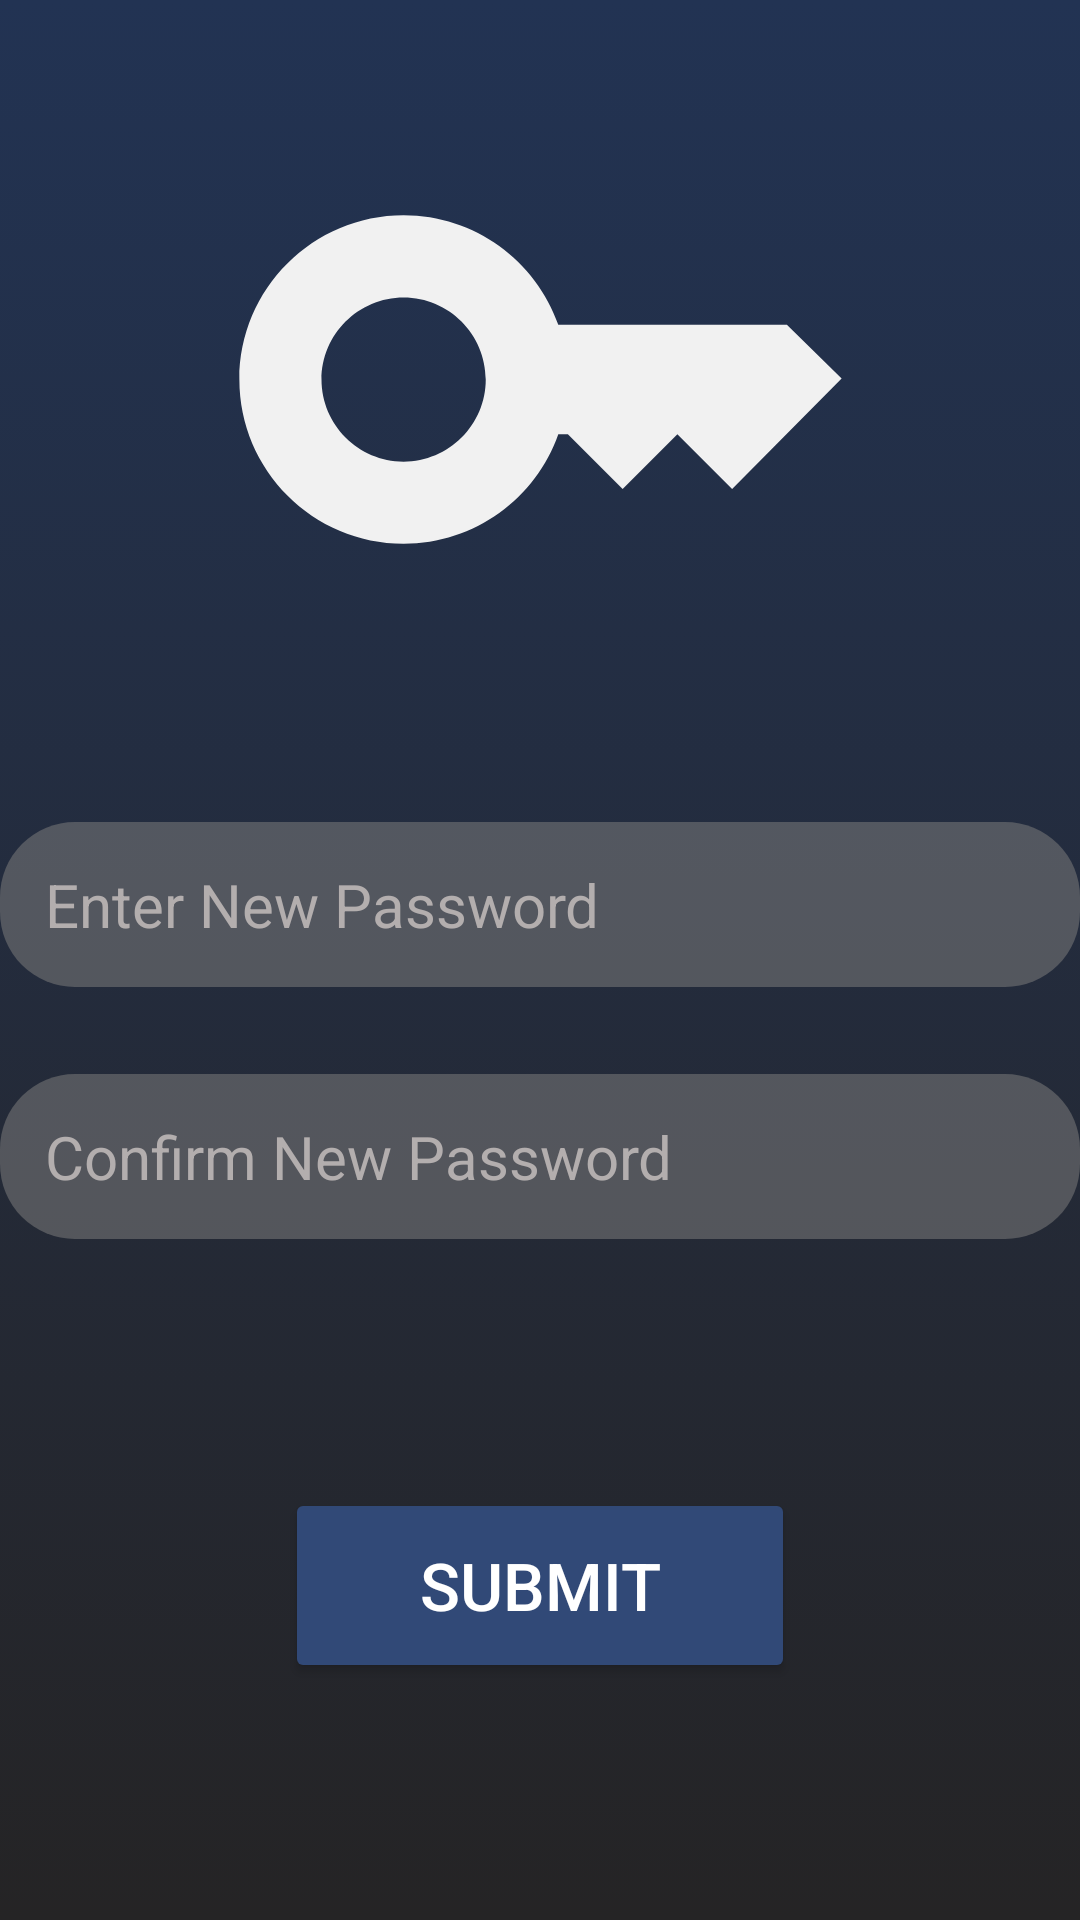

Write the Android layout XML for this screen, with the resource values it uses.
<!-- AndroidManifest.xml: application theme Theme.VotingClient -->
<!-- res/layout/fragment_enter_new_password.xml -->
<?xml version="1.0" encoding="utf-8"?>
<FrameLayout xmlns:android="http://schemas.android.com/apk/res/android"
    xmlns:app="http://schemas.android.com/apk/res-auto"
    xmlns:tools="http://schemas.android.com/tools"
    android:id="@+id/enterpasswordlayout"
    android:layout_width="match_parent"
    android:layout_height="match_parent"
    android:background="@drawable/bg_gradient">
    <androidx.constraintlayout.widget.ConstraintLayout
        android:layout_width="match_parent"
        android:layout_height="match_parent">

        <ImageView
            android:id="@+id/imageView"
            android:layout_width="match_parent"
            android:layout_height="219dp"
            android:layout_marginTop="44dp"
            android:src="@drawable/baseline_key_24"
            app:layout_constraintBottom_toTopOf="@+id/newpassword"
            app:layout_constraintEnd_toEndOf="parent"
            app:layout_constraintStart_toStartOf="parent"
            app:layout_constraintTop_toTopOf="parent"
            app:tint="#f1f1f1" />

        <EditText
            android:id="@+id/confirmnewpassword"
            android:layout_width="match_parent"
            android:layout_height="55dp"
            android:layout_marginTop="29dp"
            android:background="@drawable/rounded_corner"
            android:ems="10"
            android:hint="@string/confirm_new_password"
            android:inputType="textPassword"
            android:paddingLeft="15dp"
            android:paddingRight="15dp"

            android:textColorHint="#b3aeae"
            android:textSize="20sp"
            app:layout_constraintBottom_toTopOf="@+id/submitbutton"
            app:layout_constraintEnd_toEndOf="parent"
            app:layout_constraintStart_toStartOf="parent"
            app:layout_constraintTop_toBottomOf="@+id/newpassword" />

        <EditText
            android:id="@+id/newpassword"
            android:layout_width="match_parent"
            android:layout_height="55dp"
            android:layout_marginTop="38dp"
            android:background="@drawable/rounded_corner"
            android:ems="10"
            android:hint="@string/enter_new_password"
            android:paddingLeft="15dp"
            android:paddingRight="15dp"
            android:textColorHint="#b3aeae"
            android:textSize="20sp"
            app:layout_constraintBottom_toTopOf="@+id/confirmnewpassword"
            app:layout_constraintEnd_toEndOf="parent"
            app:layout_constraintStart_toStartOf="parent"
            app:layout_constraintTop_toBottomOf="@+id/imageView" />

        <Button
            android:id="@+id/submitbutton"
            android:layout_width="170dp"
            android:layout_height="65dp"
            android:layout_marginTop="83dp"
            android:layout_marginBottom="106dp"
            android:backgroundTint="#314977"
            android:text="@string/submit"
            android:textColor="#ffffff"
            android:textSize="22sp"
            app:cornerRadius="25dp"
            app:layout_constraintBottom_toBottomOf="parent"
            app:layout_constraintEnd_toEndOf="parent"
            app:layout_constraintStart_toStartOf="parent"
            app:layout_constraintTop_toBottomOf="@+id/confirmnewpassword" />
    </androidx.constraintlayout.widget.ConstraintLayout>
</FrameLayout>
<!-- resources referenced by this layout -->
<resources>
  <!-- drawable baseline_key_24 (drawable) -->
  <?xml version="1.0" encoding="utf-8"?>
  <vector xmlns:android="http://schemas.android.com/apk/res/android" android:tint="#6587c8" android:height="24dp" android:width="24dp" android:viewportWidth="24" android:viewportHeight="24">
      <path android:fillColor="#6587c8" android:pathData="M21,10h-8.35C11.83,7.67 9.61,6 7,6c-3.31,0 -6,2.69 -6,6s2.69,6 6,6c2.61,0 4.83,-1.67 5.65,-4H13l2,2l2,-2l2,2l4,-4.04L21,10zM7,15c-1.65,0 -3,-1.35 -3,-3c0,-1.65 1.35,-3 3,-3s3,1.35 3,3C10,13.65 8.65,15 7,15z"/>
  </vector>
  <!-- drawable bg_gradient (drawable) -->
  <?xml version="1.0" encoding="utf-8"?>
  <selector xmlns:android="http://schemas.android.com/apk/res/android">
      <item>
          <shape>
              <gradient android:startColor="#da000000" android:endColor="#223353" android:angle="90"/>
          </shape>
      </item>
  </selector>
  <!-- drawable rounded_corner (drawable) -->
  <?xml version="1.0" encoding="utf-8"?>
  <shape xmlns:android="http://schemas.android.com/apk/res/android" android:shape="rectangle">
      <corners android:radius="25dp"/>
      <solid android:color="#8f7a7a7a"/>
  </shape>
  <string name="confirm_new_password">Confirm New Password</string>
  <string name="enter_new_password">Enter New Password</string>
  <string name="submit">SUBMIT</string>
  <style name="Theme.VotingClient" parent="Base.Theme.VotingClient" />
  <style name="Base.Theme.VotingClient" parent="Theme.Material3.DayNight.NoActionBar">
          
          
      </style>
</resources>
